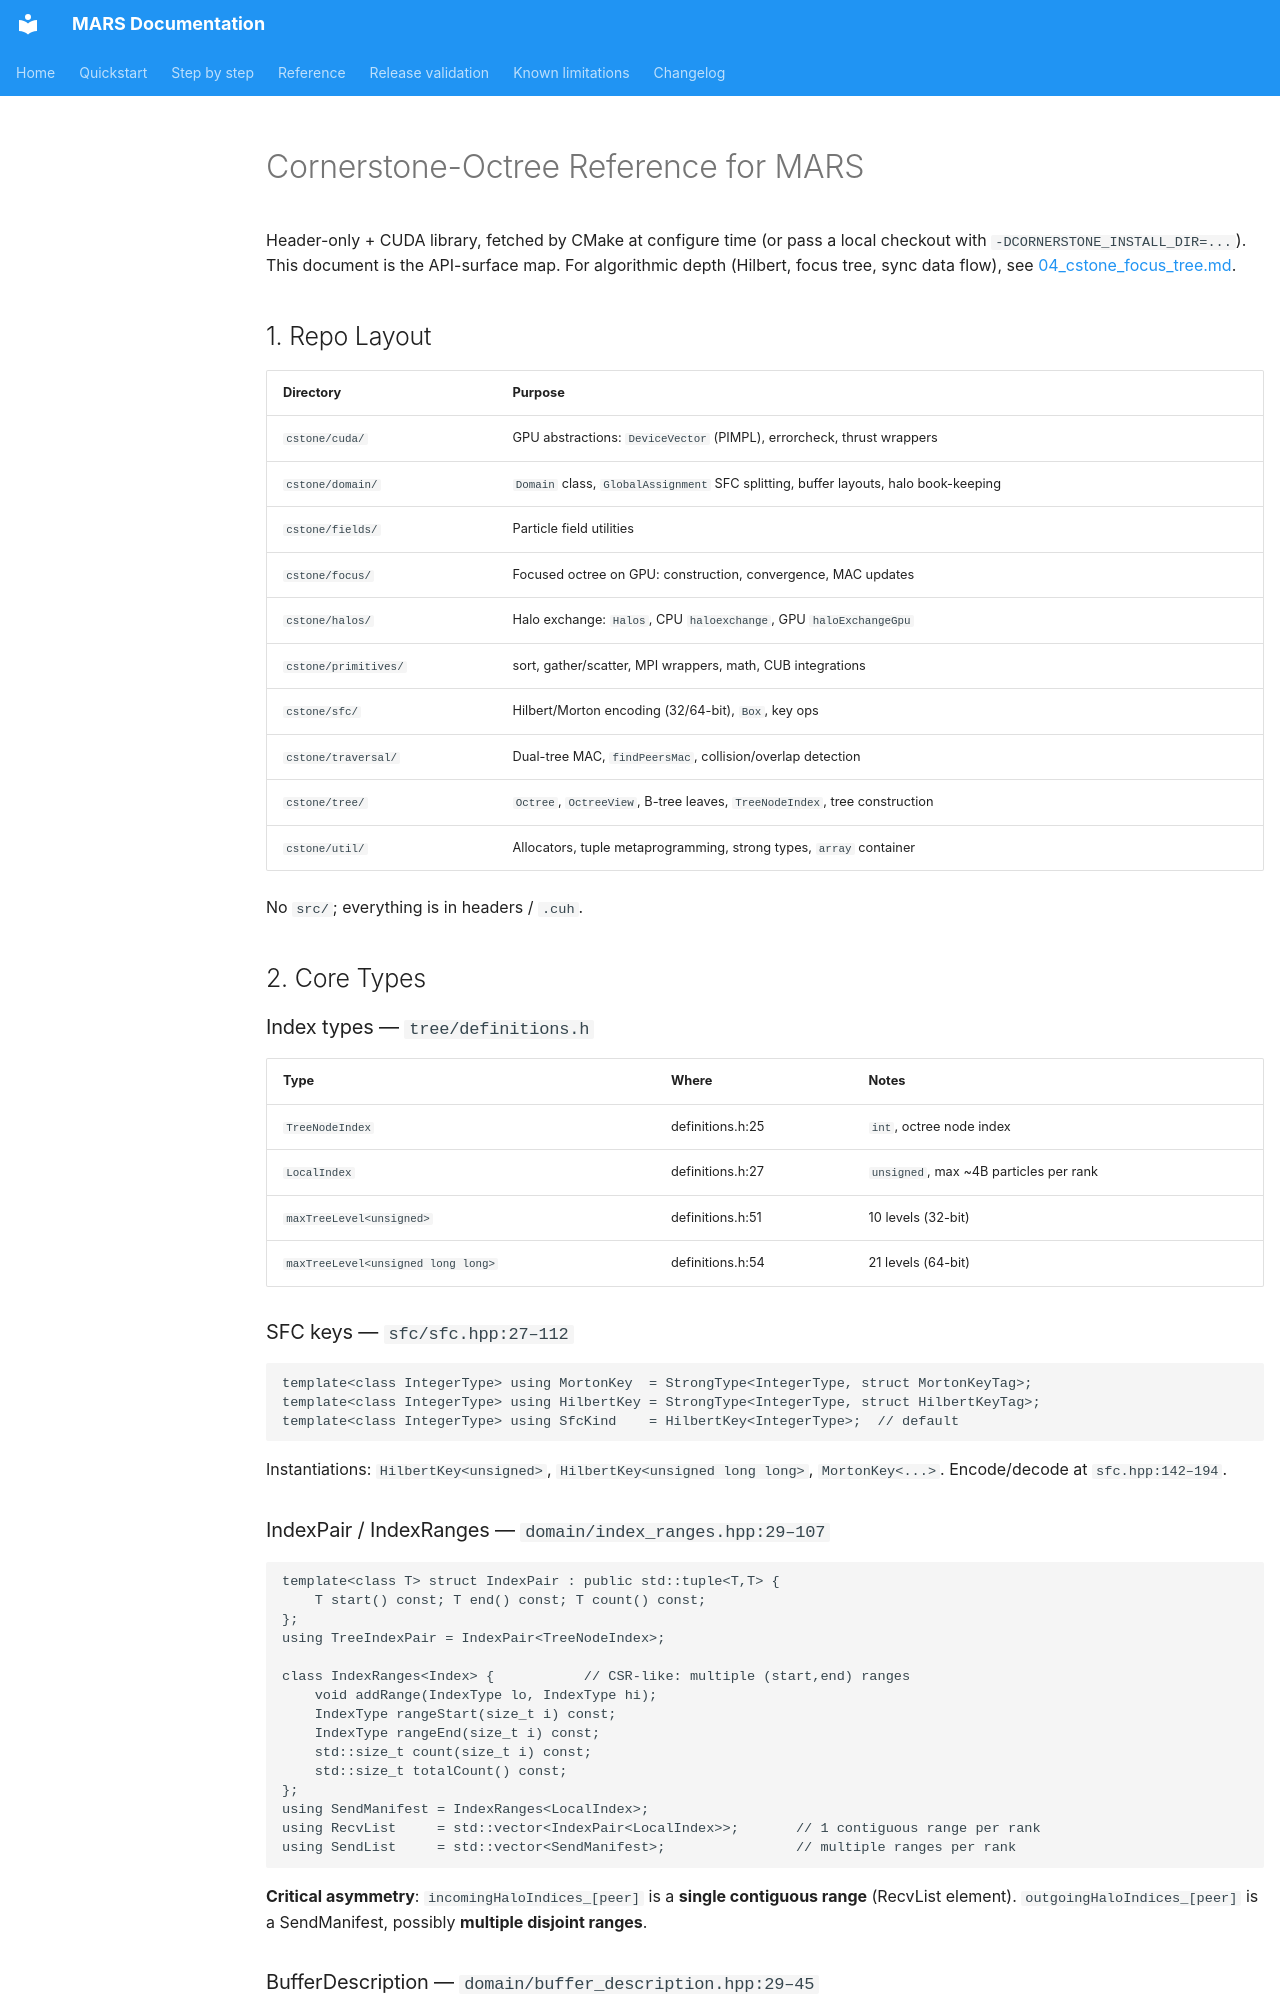

repository: dganellari/mars · page: reference/01_cstone_overview/index.html · generator: mkdocs

# Cornerstone-Octree Reference for MARS

Header-only + CUDA library, fetched by CMake at configure time (or pass a local
checkout with `-DCORNERSTONE_INSTALL_DIR=...`).
This document is the API-surface map. For algorithmic depth (Hilbert, focus
tree, sync data flow), see [04_cstone_focus_tree.md](04_cstone_focus_tree.md).

## 1. Repo Layout

| Directory | Purpose |
|-----------|---------|
| `cstone/cuda/` | GPU abstractions: `DeviceVector` (PIMPL), errorcheck, thrust wrappers |
| `cstone/domain/` | `Domain` class, `GlobalAssignment` SFC splitting, buffer layouts, halo book-keeping |
| `cstone/fields/` | Particle field utilities |
| `cstone/focus/` | Focused octree on GPU: construction, convergence, MAC updates |
| `cstone/halos/` | Halo exchange: `Halos`, CPU `haloexchange`, GPU `haloExchangeGpu` |
| `cstone/primitives/` | sort, gather/scatter, MPI wrappers, math, CUB integrations |
| `cstone/sfc/` | Hilbert/Morton encoding (32/64-bit), `Box`, key ops |
| `cstone/traversal/` | Dual-tree MAC, `findPeersMac`, collision/overlap detection |
| `cstone/tree/` | `Octree`, `OctreeView`, B-tree leaves, `TreeNodeIndex`, tree construction |
| `cstone/util/` | Allocators, tuple metaprogramming, strong types, `array` container |

No `src/`; everything is in headers / `.cuh`.

## 2. Core Types

### Index types — `tree/definitions.h`
| Type | Where | Notes |
|------|-------|-------|
| `TreeNodeIndex` | definitions.h:25 | `int`, octree node index |
| `LocalIndex` | definitions.h:27 | `unsigned`, max ~4B particles per rank |
| `maxTreeLevel<unsigned>` | definitions.h:51 | 10 levels (32-bit) |
| `maxTreeLevel<unsigned long long>` | definitions.h:54 | 21 levels (64-bit) |

### SFC keys — `sfc/sfc.hpp:27–112`
```cpp
template<class IntegerType> using MortonKey  = StrongType<IntegerType, struct MortonKeyTag>;
template<class IntegerType> using HilbertKey = StrongType<IntegerType, struct HilbertKeyTag>;
template<class IntegerType> using SfcKind    = HilbertKey<IntegerType>;  // default
```
Instantiations: `HilbertKey<unsigned>`, `HilbertKey<unsigned long long>`,
`MortonKey<...>`. Encode/decode at `sfc.hpp:142–194`.

### IndexPair / IndexRanges — `domain/index_ranges.hpp:29–107`
```cpp
template<class T> struct IndexPair : public std::tuple<T,T> {
    T start() const; T end() const; T count() const;
};
using TreeIndexPair = IndexPair<TreeNodeIndex>;

class IndexRanges<Index> {           // CSR-like: multiple (start,end) ranges
    void addRange(IndexType lo, IndexType hi);
    IndexType rangeStart(size_t i) const;
    IndexType rangeEnd(size_t i) const;
    std::size_t count(size_t i) const;
    std::size_t totalCount() const;
};
using SendManifest = IndexRanges<LocalIndex>;
using RecvList     = std::vector<IndexPair<LocalIndex>>;       // 1 contiguous range per rank
using SendList     = std::vector<SendManifest>;                // multiple ranges per rank
```

**Critical asymmetry**: `incomingHaloIndices_[peer]` is a **single
contiguous range** (RecvList element). `outgoingHaloIndices_[peer]` is a
SendManifest, possibly **multiple disjoint ranges**.

### BufferDescription — `domain/buffer_description.hpp:29–45`
```cpp
struct BufferDescription { LocalIndex start; LocalIndex end; LocalIndex size; };
```
Layout: `|-- halos --|-- assigned --|-- halos --|`
                    `0         start           end         size`
